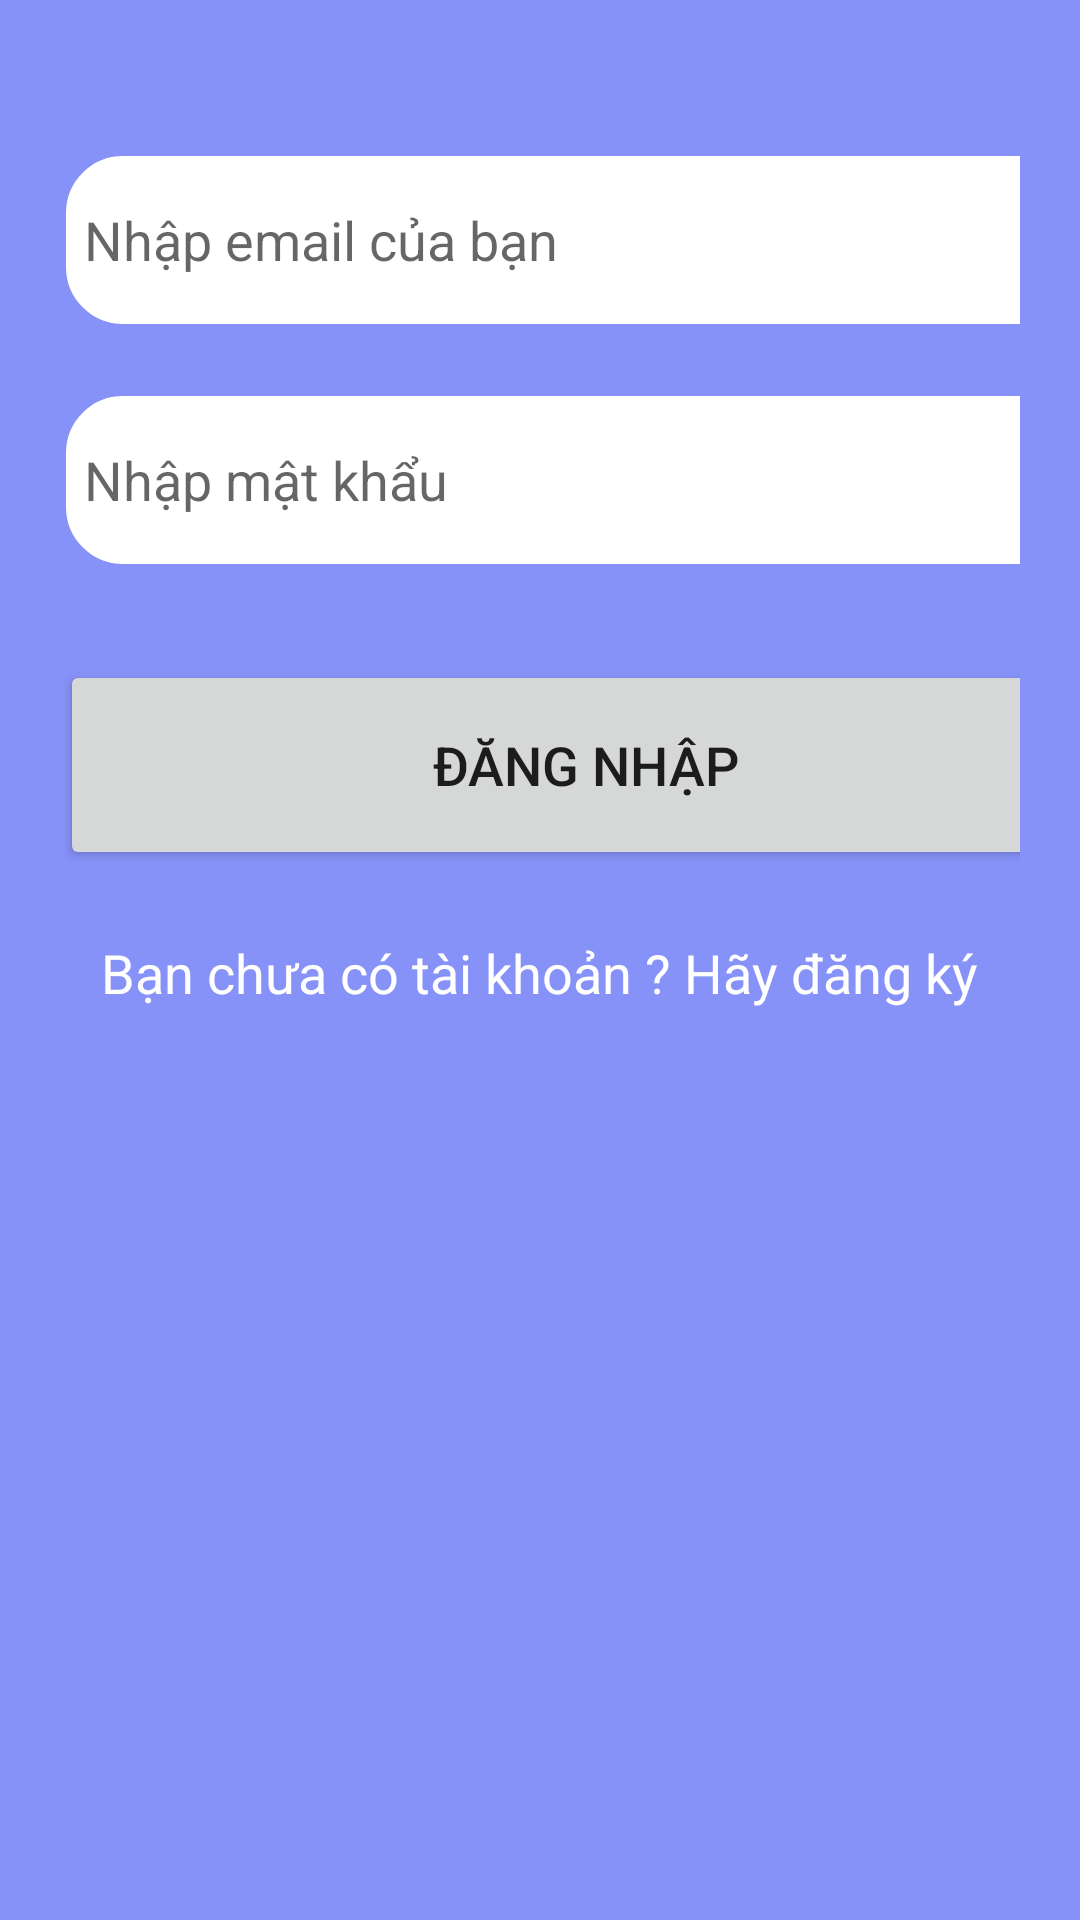

Layout XML and referenced resources for this Android screen:
<!-- AndroidManifest.xml: application theme Theme.LTDD_CS2001_Nhom22 -->
<!-- res/layout/fragment_login.xml -->
<?xml version="1.0" encoding="utf-8"?>
<FrameLayout xmlns:android="http://schemas.android.com/apk/res/android"
    xmlns:tools="http://schemas.android.com/tools"
    android:layout_width="match_parent"
    android:layout_height="match_parent"
    tools:context=".UI.Account.LoginFragment">

    <LinearLayout
        android:layout_width="match_parent"
        android:layout_height="match_parent"
        xmlns:app="http://schemas.android.com/apk/res-auto"
        android:background="@color/lavender"
        android:orientation="vertical">

        <ScrollView
            android:layout_width="match_parent"
            android:layout_height="wrap_content">

            <LinearLayout
                android:layout_width="match_parent"
                android:layout_height="wrap_content"
                android:orientation="vertical">

                <ImageView
                    android:id="@+id/imageView"
                    android:layout_width="match_parent"
                    android:layout_height="wrap_content"/>

                <LinearLayout
                    android:layout_width="match_parent"
                    android:layout_height="wrap_content"
                    android:orientation="vertical"
                    android:padding="20dp">

                    <EditText
                        android:id="@+id/login_email"
                        android:layout_width="350dp"
                        android:layout_height="60dp"
                        android:layout_marginTop="30dp"
                        android:background="@drawable/lavender_border"
                        android:drawableLeft="@drawable/baseline_email_24"
                        android:drawablePadding="8dp"
                        android:hint="Nhập email của bạn"
                        android:padding="8dp" />

                    <EditText
                        android:id="@+id/login_password"
                        android:layout_width="350dp"
                        android:layout_height="60dp"
                        android:layout_marginTop="20dp"
                        android:background="@drawable/lavender_border"
                        android:drawableLeft="@drawable/baseline_lock_24"
                        android:drawablePadding="8dp"
                        android:hint="Nhập mật khẩu"
                        android:inputType="textPassword"
                        android:padding="8dp" />

                    <Button
                        android:id="@+id/login_button"
                        app:cornerRadius="30dp"
                        android:layout_width="350dp"
                        android:layout_height="70dp"
                        android:layout_marginTop="30dp"
                        android:text="Đăng nhập"
                        android:textSize="18sp" />

                    <TextView
                        android:id="@+id/signupRedirectText"
                        android:layout_width="wrap_content"
                        android:layout_height="wrap_content"
                        android:layout_gravity="center"
                        android:layout_marginTop="14dp"
                        android:padding="8dp"
                        android:text="Bạn chưa có tài khoản ? Hãy đăng ký"
                        android:textColor="@color/white"
                        android:textSize="18sp" />
                </LinearLayout>
            </LinearLayout>
        </ScrollView>
    </LinearLayout>

</FrameLayout>
<!-- resources referenced by this layout -->
<resources>
  <color name="lavender">#8692f7</color>
  <color name="white">#FFFFFFFF</color>
  <!-- drawable lavender_border (drawable) -->
  <?xml version="1.0" encoding="utf-8"?>
  <shape xmlns:android="http://schemas.android.com/apk/res/android" android:shape="rectangle">
      <corners android:radius="20dp"
          />
      <stroke android:color="@color/lavender"
          android:width="2dp" />
      <solid android:color="@color/white" />
  </shape>
  <style name="Theme.LTDD_CS2001_Nhom22" parent="Base.Theme.LTDD_CS2001_Nhom22" />
  <style name="Base.Theme.LTDD_CS2001_Nhom22" parent="Theme.Design.Light.NoActionBar">
          
          
      </style>
</resources>
